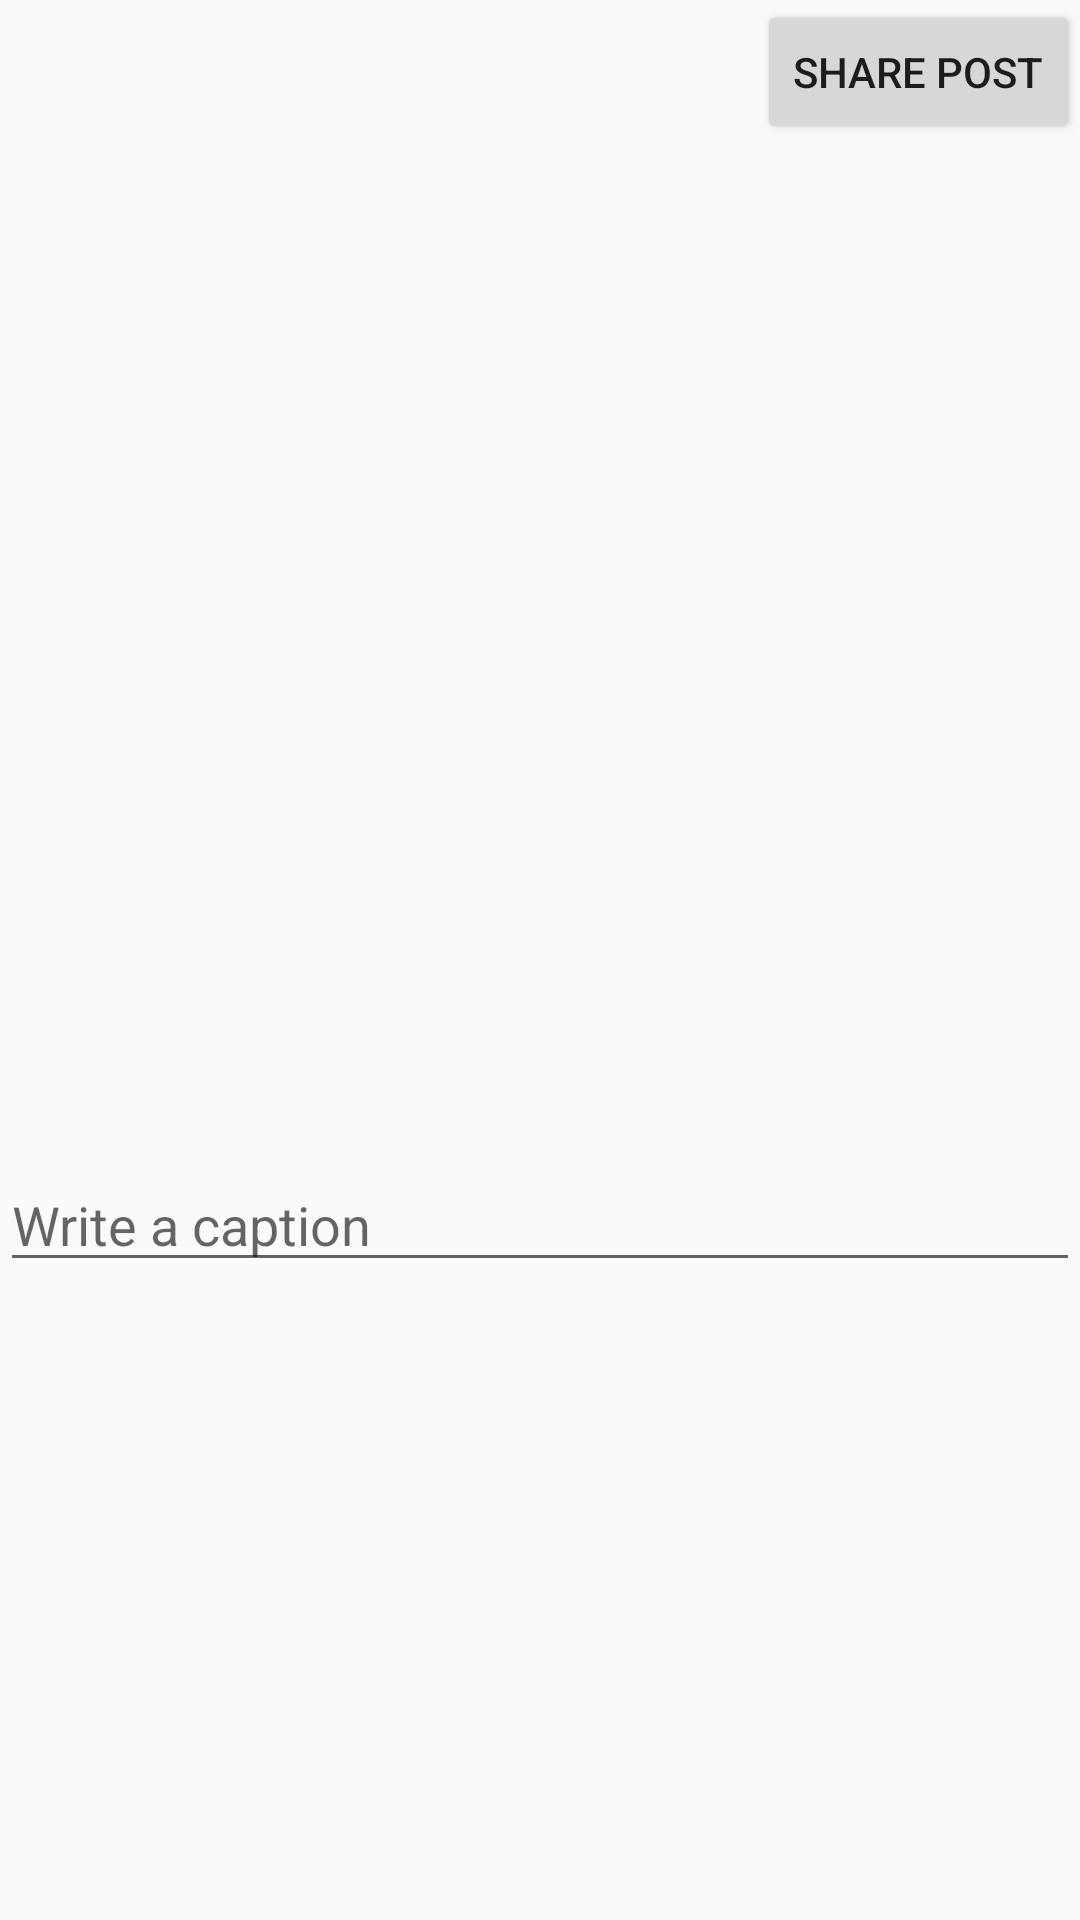

Write the Android layout XML for this screen, with the resource values it uses.
<!-- AndroidManifest.xml: application theme AppTheme -->
<!-- res/layout/activity_post.xml -->
<?xml version="1.0" encoding="utf-8"?>
<RelativeLayout xmlns:android="http://schemas.android.com/apk/res/android"
    xmlns:app="http://schemas.android.com/apk/res-auto"
    xmlns:tools="http://schemas.android.com/tools"
    android:layout_width="match_parent"
    android:layout_height="match_parent"
    tools:context=".PostActivity">


    <ImageButton
        android:id="@+id/close_button"
        android:layout_width="wrap_content"
        android:layout_height="wrap_content"
        android:layout_alignParentTop="true"
        android:backgroundTint="@android:color/transparent"
        android:src="@drawable/ic_close_black_24dp" />

    <Button
        android:layout_width="wrap_content"
        android:layout_height="wrap_content"
        android:layout_alignParentEnd="true"
        android:layout_alignParentTop="true"
        android:text="Share Post" />

    <ImageView
        android:id="@+id/image_view_choose_image"
        android:layout_width="match_parent"
        android:layout_height="350dp"
        android:layout_below="@+id/close_button"
        android:layout_marginTop="8dp" />

    <EditText
        android:id="@+id/edit_text_title_for_story"
        android:layout_width="match_parent"
        android:layout_height="wrap_content"
        android:layout_below="@+id/image_view_choose_image"
        android:layout_marginTop="8dp"
        android:hint="Write a caption" />


</RelativeLayout>
<!-- resources referenced by this layout -->
<resources>
  <style name="AppTheme" parent="Theme.AppCompat.DayNight.NoActionBar">
          
          <item name="colorPrimary">@color/colorPrimary</item>
          <item name="colorPrimaryDark">@color/colorPrimaryDark</item>
          <item name="colorAccent">@color/colorAccent</item>
      </style>
  <color name="colorPrimary">#FFFFFF</color>
  <color name="colorPrimaryDark">#616161</color>
  <color name="colorAccent">#000000</color>
</resources>
